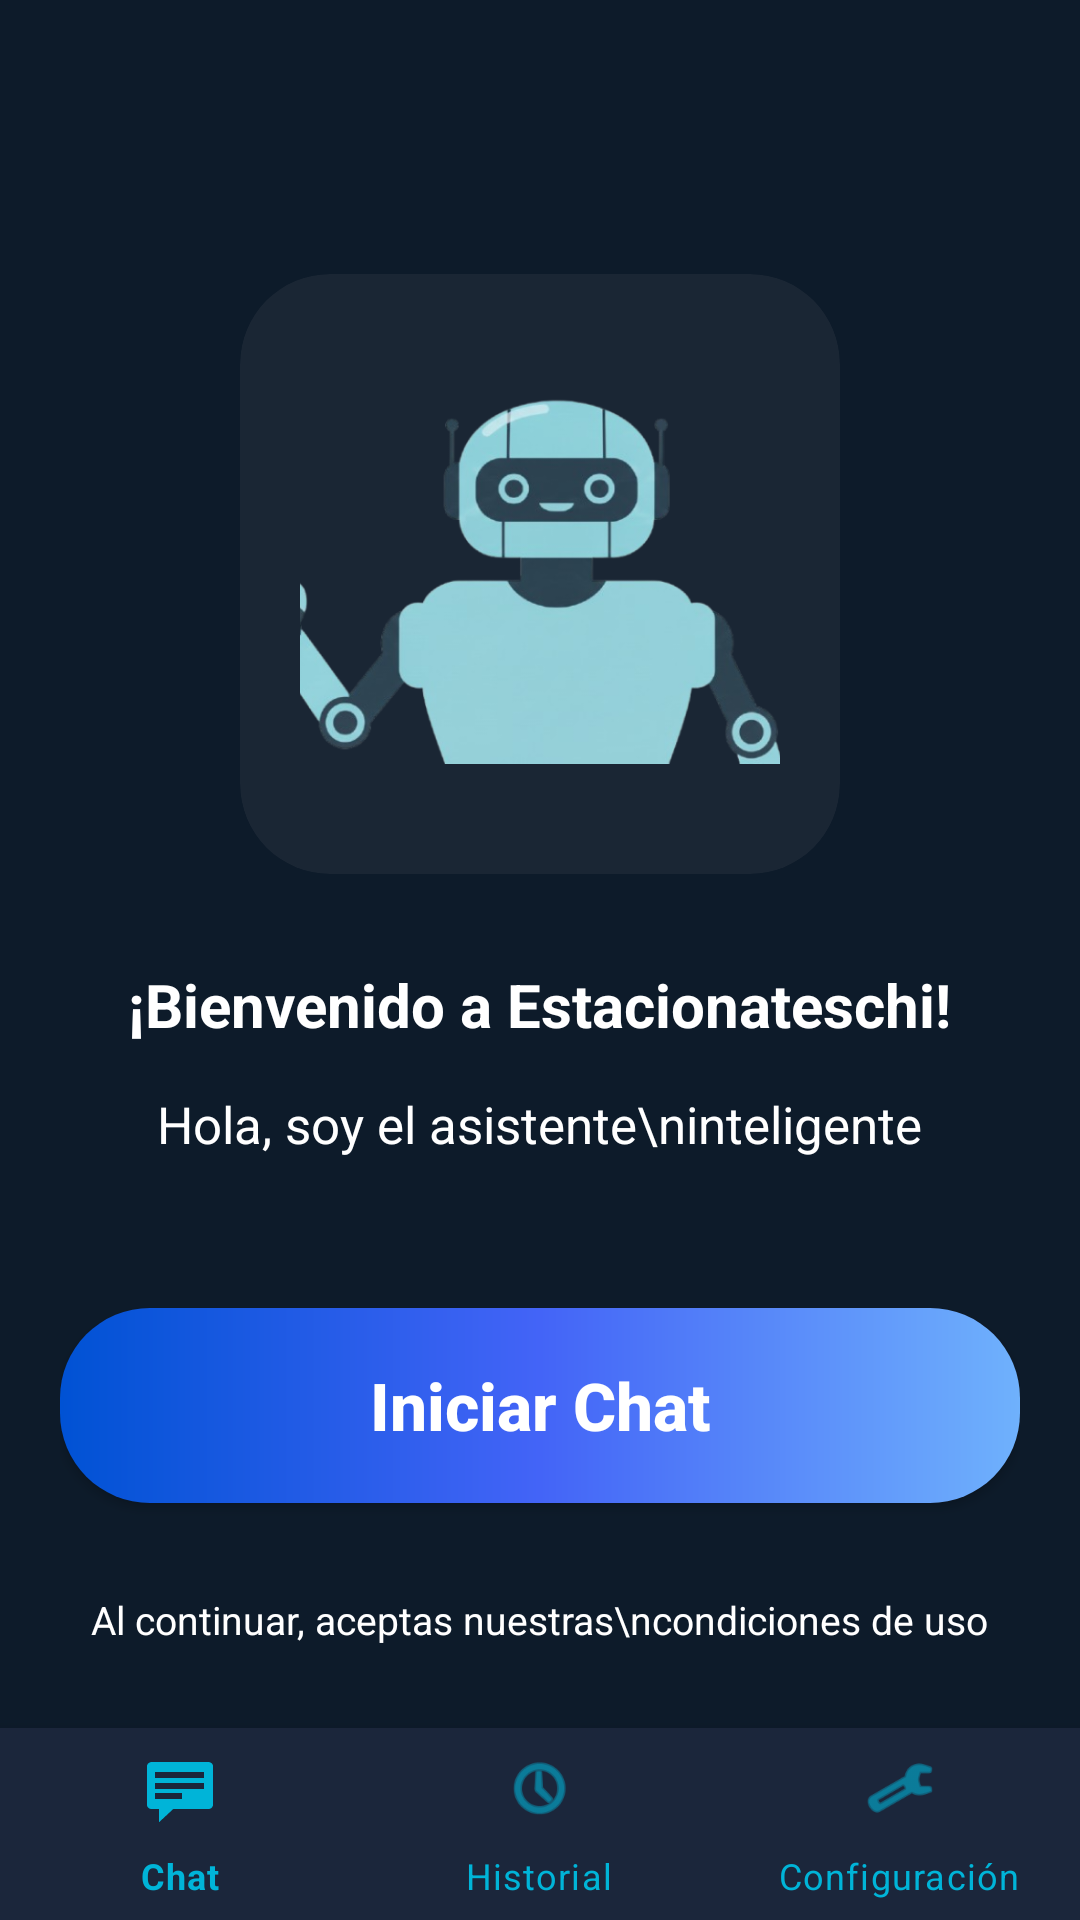

Produce the Android XML layout that renders to this screen, including the resource entries it uses.
<!-- AndroidManifest.xml: application theme Theme.MyApplication -->
<!-- res/layout/assistant_home.xml -->
<?xml version="1.0" encoding="utf-8"?>
<RelativeLayout xmlns:android="http://schemas.android.com/apk/res/android"
    xmlns:app="http://schemas.android.com/apk/res-auto"
    android:layout_width="match_parent"
    android:layout_height="match_parent"
    android:background="@color/dark_blue">

    <LinearLayout
        android:layout_width="match_parent"
        android:layout_height="wrap_content"
        android:orientation="vertical"
        android:gravity="center"
        android:layout_centerInParent="true"
        android:padding="20dp">

        
        <androidx.cardview.widget.CardView
            android:layout_width="200dp"
            android:layout_height="200dp"
            app:cardCornerRadius="30dp"
            app:cardBackgroundColor="#1A2634"
            app:cardElevation="0dp">
            
            <ImageView
                android:layout_width="match_parent"
                android:layout_height="match_parent"
                android:src="@drawable/img_3"
                android:scaleType="centerInside"
                android:padding="20dp"/>
        </androidx.cardview.widget.CardView>

        <TextView
            android:layout_width="wrap_content"
            android:layout_height="wrap_content"
            android:text="¡Bienvenido a Estacionateschi!"
            android:textColor="@color/white"
            android:textSize="20sp"
            android:textStyle="bold"
            android:layout_marginTop="30dp"/>

        <TextView
            android:layout_width="wrap_content"
            android:layout_height="wrap_content"
            android:text="Hola, soy el asistente\ninteligente"
            android:textColor="@color/white"
            android:textSize="17sp"
            android:gravity="center"
            android:layout_marginTop="15dp"/>

        
        <androidx.appcompat.widget.AppCompatButton
            android:id="@+id/btn_start_chat"
            android:layout_width="match_parent"
            android:layout_height="65dp"
            android:layout_marginTop="50dp"
            android:text="Iniciar Chat"
            android:textSize="22sp"
            android:textStyle="bold"
            android:textAllCaps="false"
            android:textColor="@color/white"
            android:background="@drawable/btn_gradient"/>

        <TextView
            android:layout_width="wrap_content"
            android:layout_height="wrap_content"
            android:text="Al continuar, aceptas nuestras\ncondiciones de uso"
            android:textColor="@color/white"
            android:textSize="13sp"
            android:gravity="center"
            android:layout_marginTop="30dp"/>
    </LinearLayout>

    <com.google.android.material.bottomnavigation.BottomNavigationView
        android:id="@+id/bottom_navigation"
        android:layout_width="match_parent"
        android:layout_height="64dp"
        android:layout_alignParentBottom="true"
        android:background="@color/medium_blue"
        app:itemIconTint="@color/nav_item_color"
        app:itemTextColor="@color/nav_item_color"
        app:menu="@menu/bottom_nav_menu" />

</RelativeLayout>
<!-- resources referenced by this layout -->
<resources>
  <color name="dark_blue">#0D1B2A</color>
  <color name="medium_blue">#1B263B</color>
  <color name="nav_item_color">#00B4D8</color>
  <color name="white">#FFFFFF</color>
  <!-- drawable btn_gradient (drawable) -->
  <?xml version="1.0" encoding="utf-8"?>
  <shape xmlns:android="http://schemas.android.com/apk/res/android">
      <gradient
          android:startColor="#0052D4"
          android:centerColor="#4364F7"
          android:endColor="#6FB1FC"
          android:angle="0" />
      <corners android:radius="30dp" />
  </shape>
  <!-- drawable img_3: png bitmap (drawable, 120911 bytes) -->
  <style name="Theme.MyApplication" parent="Theme.MaterialComponents.DayNight.NoActionBar">
          
          <item name="colorPrimary">@color/medium_blue</item>
          <item name="colorPrimaryVariant">@color/dark_blue</item>
          <item name="colorOnPrimary">@color/white</item>
          
          <item name="colorSecondary">@color/accent_blue</item>
          <item name="colorSecondaryVariant">@color/accent_blue</item>
          <item name="colorOnSecondary">@color/black</item>
          
          <item name="android:statusBarColor">@color/dark_blue</item>
      </style>
  <color name="accent_blue">#00B4D8</color>
  <color name="black">#000000</color>
</resources>
